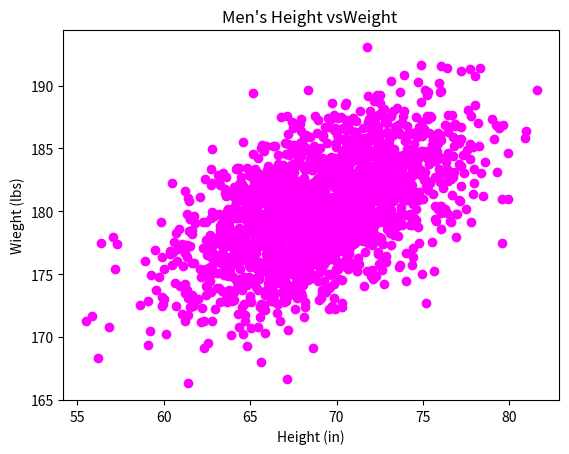

Here is the Python script that generated this plot:
#!/usr/bin/env python3
import numpy as np
import matplotlib.pyplot as plt

mean = [69, 0]
cov = [[15, 8], [8, 15]]
np.random.seed(5)
x, y = np.random.multivariate_normal(mean, cov, 2000).T
y += 180

plt.scatter(x, y, color='magenta')
plt.xlabel("Height (in)")
plt.ylabel("Wieght (lbs)")
plt.title("Men's Height vsWeight ")

plt.show()